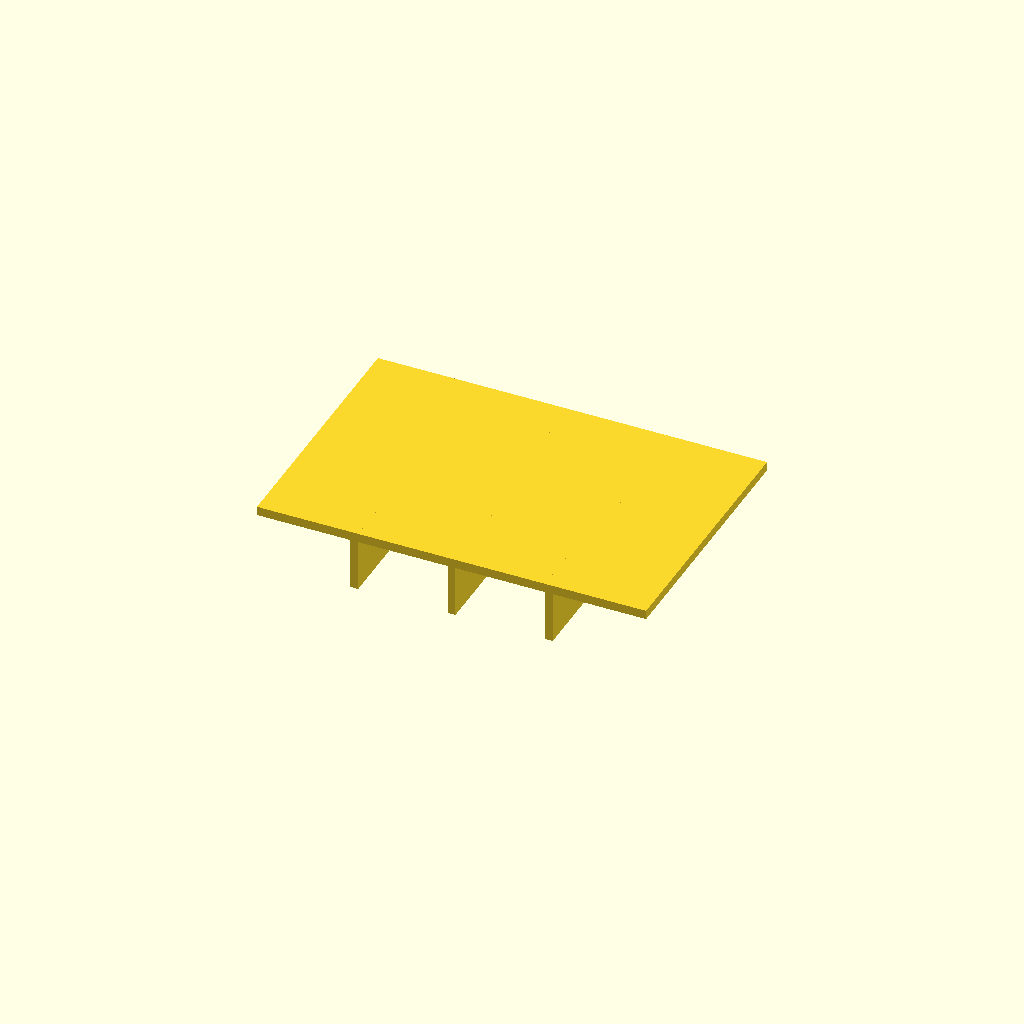
Cell 1 — every parameter at its default value.
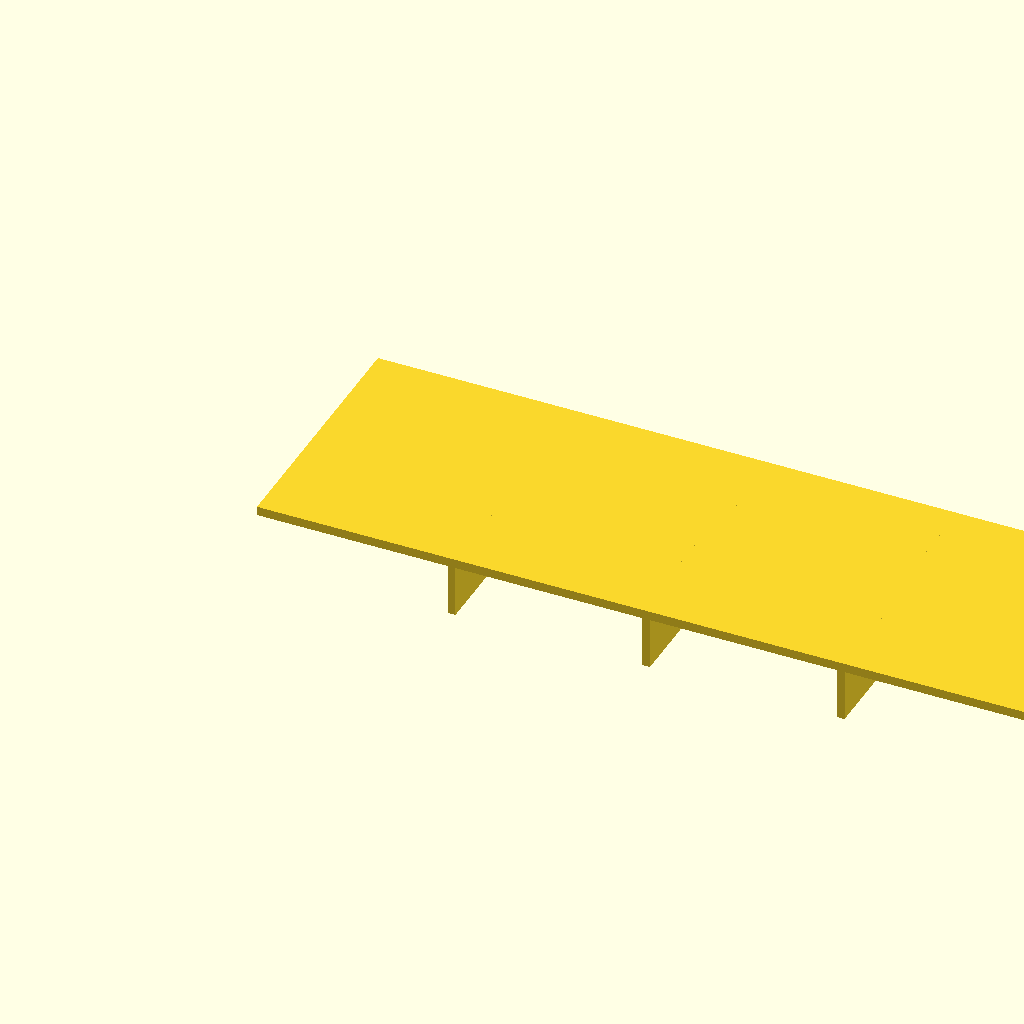
Cell 2: the same model with panel_l = 120.
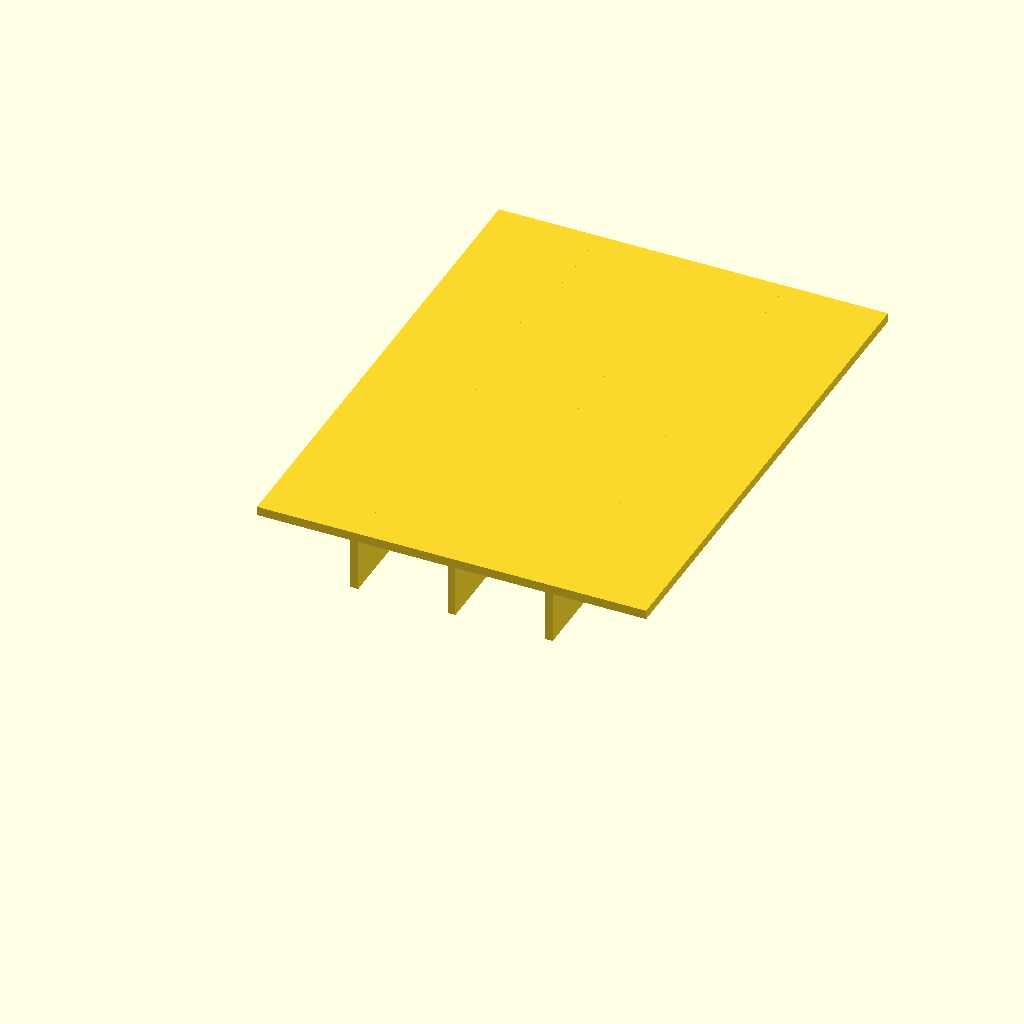
Cell 3: panel_w = 80 (everything else at default).
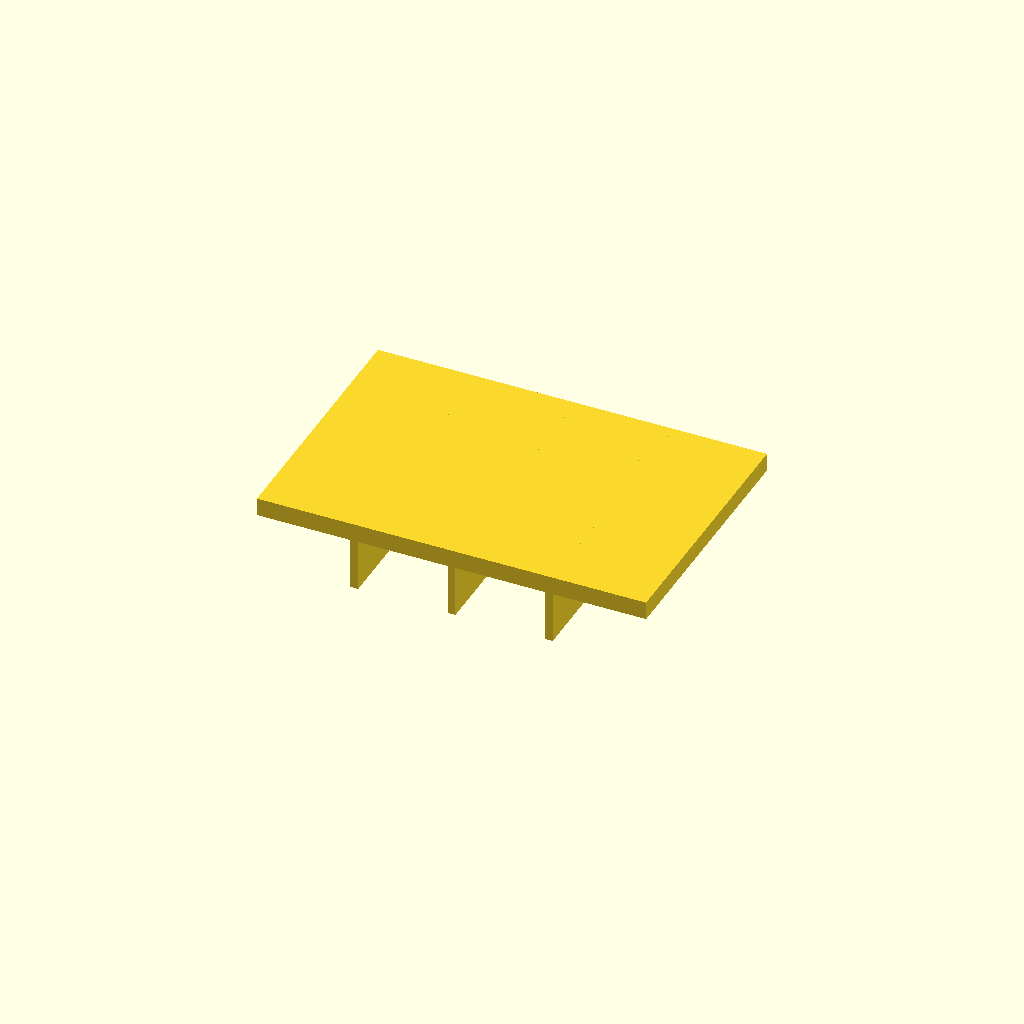
Cell 4: panel_t = 2.8 (everything else at default).
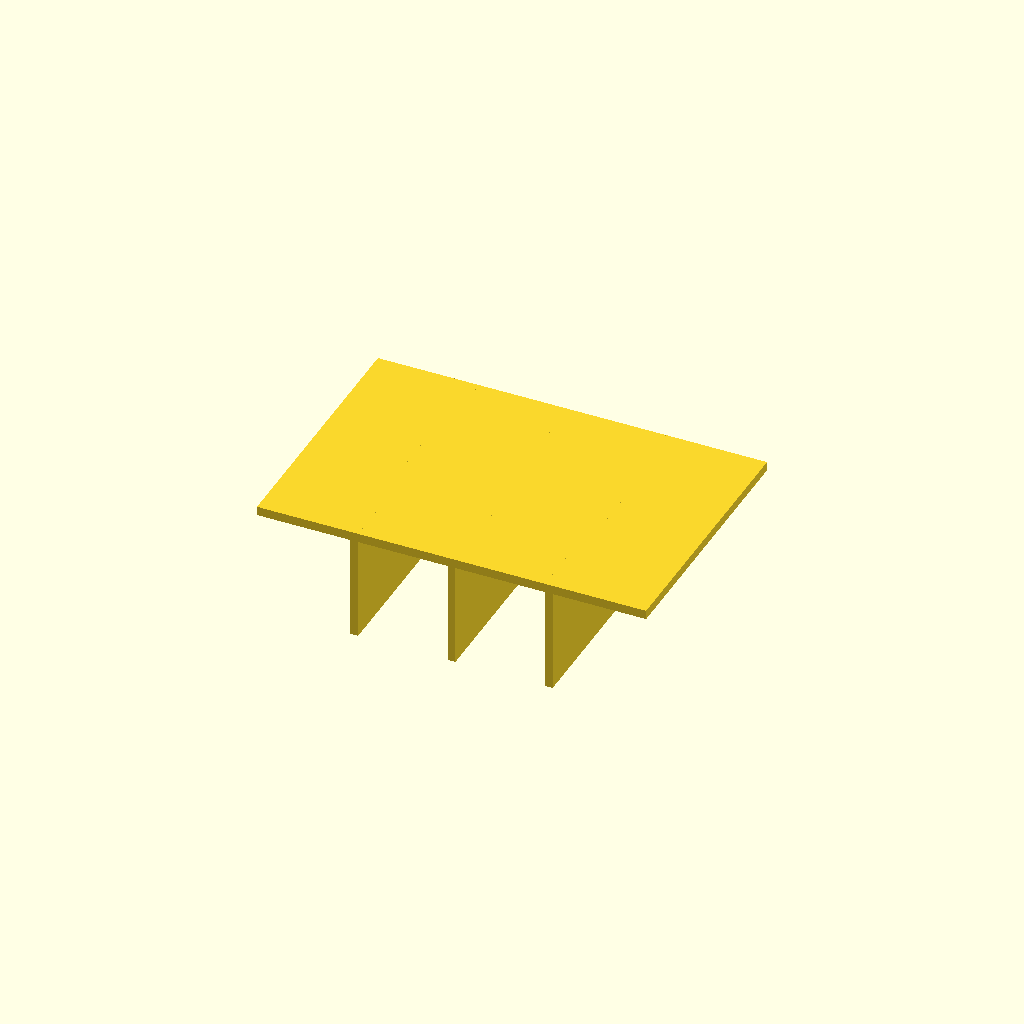
Cell 5: the same model with rib_h = 16.
One fixed orthographic camera (rotation 55°, 0°, 25°; colour scheme Cornfield) for every cell.
Source of the model, optional_data/data/scale1/thinwalls/part_0065.scad:
$fn = 32;

// ----------------------------------------------------------------------
// Ribbed panel: 1.4 mm panel
// ----------------------------------------------------------------------

// --- parameters (mm) ---
panel_l = 60;             // panel length, X
panel_w = 40;             // panel width, Y
panel_t = 1.4;            // panel thickness, Z
rib_t = 1.2;              // rib thickness
rib_h = 8;                // rib height below the panel
ribs = 3;                 // number of ribs
fit_tol = 0.05;           // tolerance for press fits, mm
free_tol = 0.3;           // tolerance for clearance fits, mm

total_h = panel_t + rib_h;  // overall height

union() {
  cube([panel_l, panel_w, panel_t]);
  for (i = [1 : ribs])
    translate([i * panel_l / (ribs + 1) - rib_t / 2, 0, -rib_h])
      cube([rib_t, panel_w, rib_h + panel_t]);
}
Parameter table extracted from the source (name, type, default, range or options):
panel_l: number, default 60
panel_w: number, default 40
panel_t: number, default 1.4
rib_t: number, default 1.2
rib_h: number, default 8
ribs: number, default 3
fit_tol: number, default 0.05
free_tol: number, default 0.3
